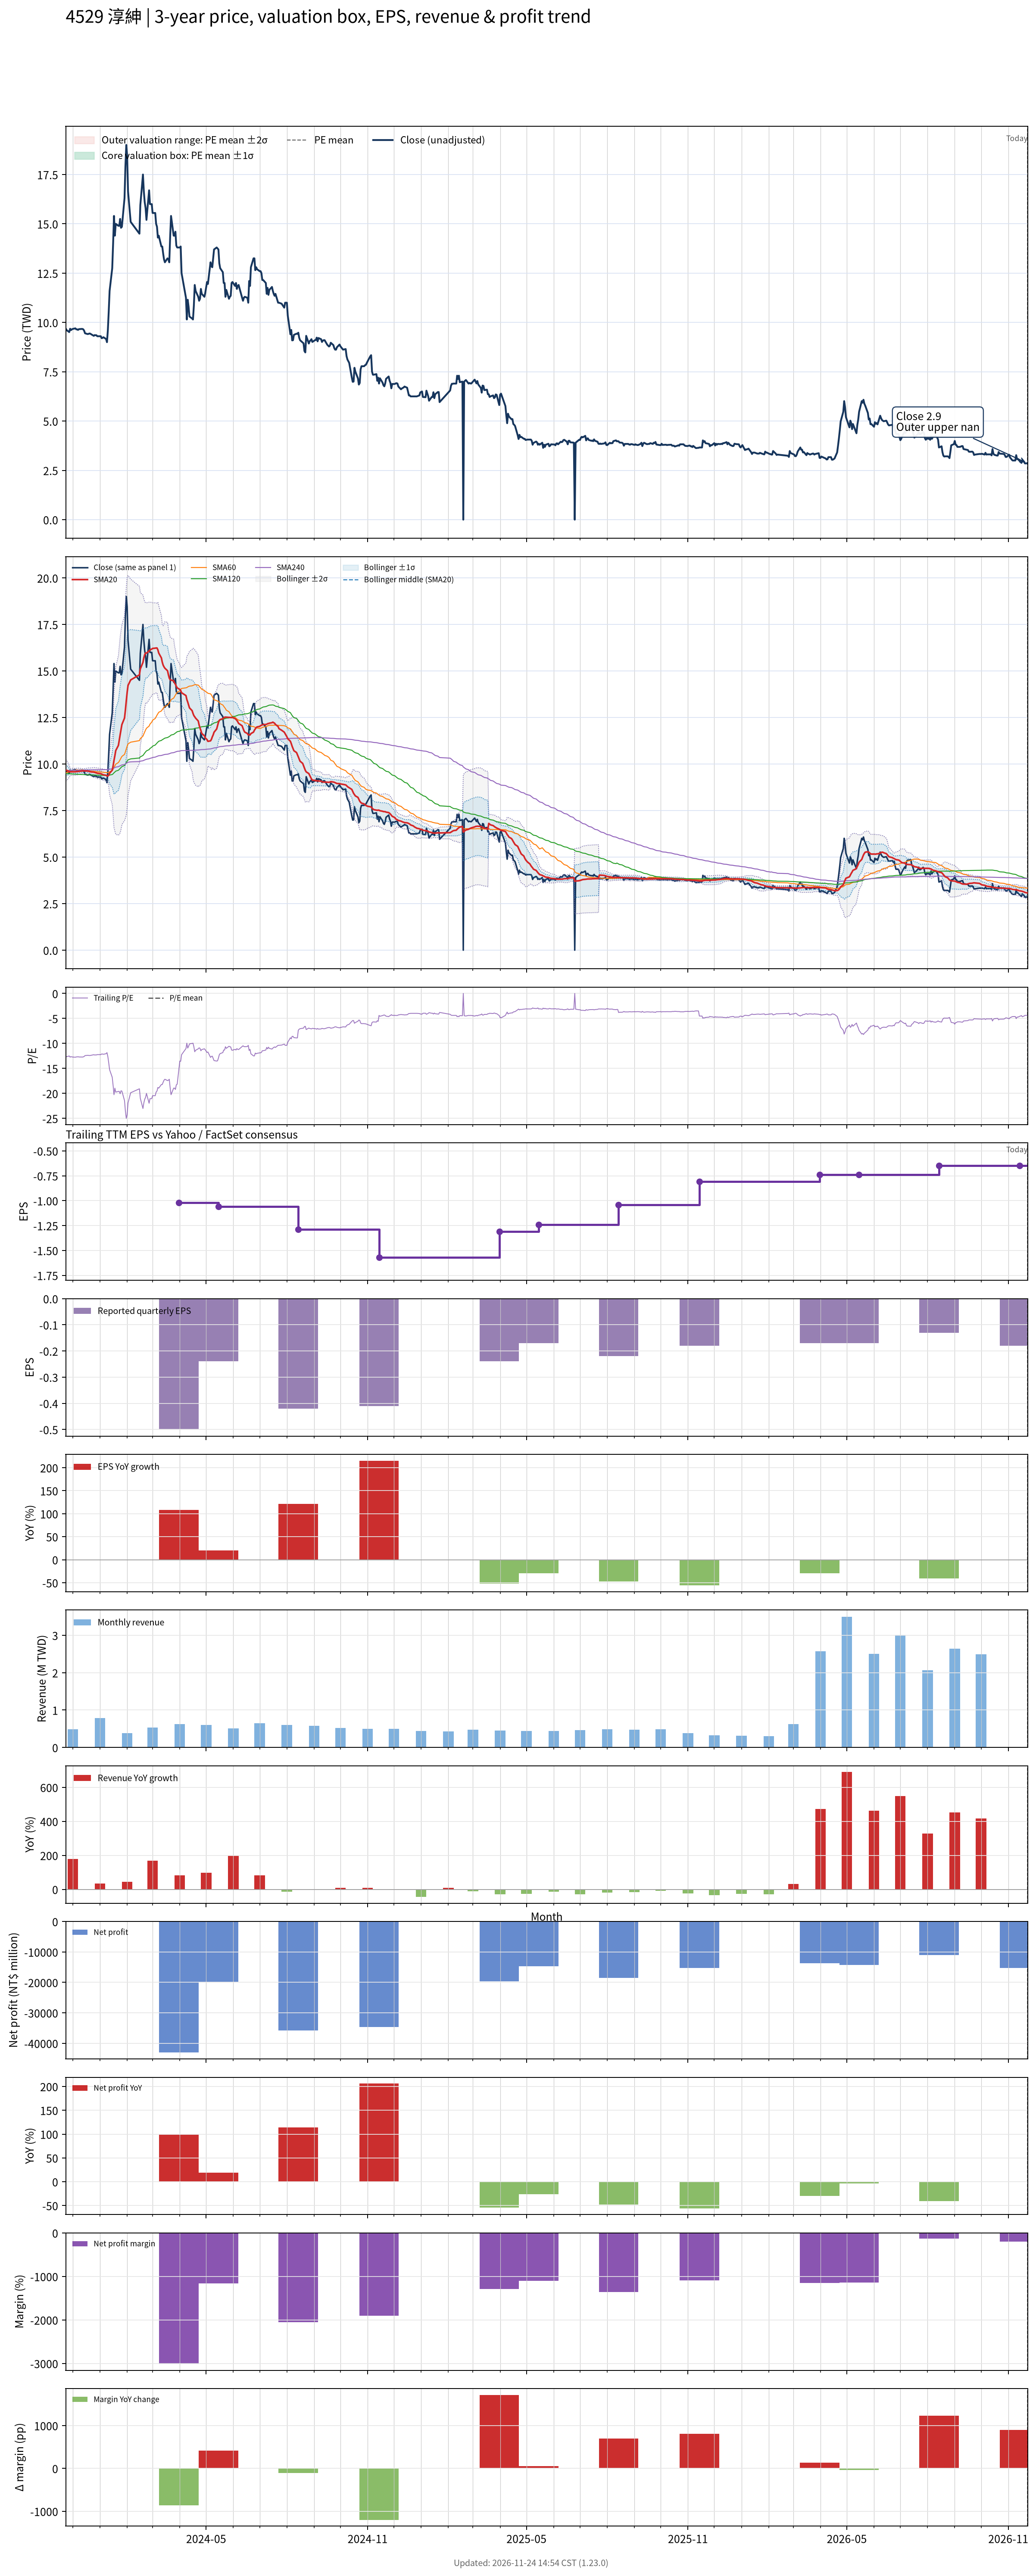

Values plotted in this chart, from the file beside it:
# chart-version: skill-stock-dynamic-val…
date, close, available_date, period_end, eps, ttm_eps, pe, pe_mean, pe_std, price_m2, price_m1, price_mean, price_p1, price_p2, forward_eps, forward_pe, forward_pe_mean, forward_pe_std, forward_price_m2, forward_price_m1, forward_price_mean, forward_price_p1, forward_price_p2, sma20
2023-11-23, 9.69, 2023-11-14, 2023-09-30, -0.13, -0.76, -12.75, , , , , , , , , , , , , , , , , 9.668
2023-11-24, 9.61, 2023-11-14, 2023-09-30, -0.13, -0.76, -12.64, , , , , , , , , , , , , , , , , 9.663
2023-11-27, 9.51, 2023-11-14, 2023-09-30, -0.13, -0.76, -12.51, , , , , , , , , , , , , , , , , 9.606
2023-11-28, 9.68, 2023-11-14, 2023-09-30, -0.13, -0.76, -12.74, , , , , , , , , , , , , , , , , 9.582
2023-11-29, 9.61, 2023-11-14, 2023-09-30, -0.13, -0.76, -12.64, , , , , , , , , , , , , , , , , 9.583
2023-11-30, 9.65, 2023-11-14, 2023-09-30, -0.13, -0.76, -12.7, , , , , , , , , , , , , , , , , 9.585
2023-12-01, 9.67, 2023-11-14, 2023-09-30, -0.13, -0.76, -12.72, , , , , , , , , , , , , , , , , 9.585
2023-12-04, 9.7, 2023-11-14, 2023-09-30, -0.13, -0.76, -12.76, , , , , , , , , , , , , , , , , 9.584
2023-12-05, 9.65, 2023-11-14, 2023-09-30, -0.13, -0.76, -12.7, , , , , , , , , , , , , , , , , 9.591
2023-12-06, 9.65, 2023-11-14, 2023-09-30, -0.13, -0.76, -12.7, , , , , , , , , , , , , , , , , 9.598
2023-12-07, 9.62, 2023-11-14, 2023-09-30, -0.13, -0.76, -12.66, , , , , , , , , , , , , , , , , 9.599
2023-12-08, 9.66, 2023-11-14, 2023-09-30, -0.13, -0.76, -12.71, , , , , , , , , , , , , , , , , 9.61
2023-12-11, 9.67, 2023-11-14, 2023-09-30, -0.13, -0.76, -12.72, , , , , , , , , , , , , , , , , 9.623
2023-12-12, 9.67, 2023-11-14, 2023-09-30, -0.13, -0.76, -12.72, , , , , , , , , , , , , , , , , 9.633
2023-12-13, 9.65, 2023-11-14, 2023-09-30, -0.13, -0.76, -12.7, , , , , , , , , , , , , , , , , 9.633
2023-12-14, 9.58, 2023-11-14, 2023-09-30, -0.13, -0.76, -12.61, , , , , , , , , , , , , , , , , 9.632
2023-12-15, 9.45, 2023-11-14, 2023-09-30, -0.13, -0.76, -12.43, , , , , , , , , , , , , , , , , 9.629
2023-12-18, 9.41, 2023-11-14, 2023-09-30, -0.13, -0.76, -12.38, , , , , , , , , , , , , , , , , 9.624
2023-12-19, 9.42, 2023-11-14, 2023-09-30, -0.13, -0.76, -12.39, , , , , , , , , , , , , , , , , 9.611
2023-12-20, 9.44, 2023-11-14, 2023-09-30, -0.13, -0.76, -12.42, , , , , , , , , , , , , , , , , 9.6
2023-12-21, 9.43, 2023-11-14, 2023-09-30, -0.13, -0.76, -12.41, , , , , , , , , , , , , , , , , 9.586
2023-12-22, 9.4, 2023-11-14, 2023-09-30, -0.13, -0.76, -12.37, , , , , , , , , , , , , , , , , 9.576
2023-12-25, 9.32, 2023-11-14, 2023-09-30, -0.13, -0.76, -12.26, , , , , , , , , , , , , , , , , 9.566
2023-12-26, 9.36, 2023-11-14, 2023-09-30, -0.13, -0.76, -12.32, , , , , , , , , , , , , , , , , 9.55
2023-12-27, 9.35, 2023-11-14, 2023-09-30, -0.13, -0.76, -12.3, , , , , , , , , , , , , , , , , 9.537
2023-12-28, 9.35, 2023-11-14, 2023-09-30, -0.13, -0.76, -12.3, , , , , , , , , , , , , , , , , 9.523
2023-12-29, 9.3, 2023-11-14, 2023-09-30, -0.13, -0.76, -12.24, , , , , , , , , , , , , , , , , 9.504
2024-01-02, 9.3, 2023-11-14, 2023-09-30, -0.13, -0.76, -12.24, , , , , , , , , , , , , , , , , 9.484
2024-01-03, 9.2, 2023-11-14, 2023-09-30, -0.13, -0.76, -12.11, , , , , , , , , , , , , , , , , 9.461
2024-01-04, 9.22, 2023-11-14, 2023-09-30, -0.13, -0.76, -12.13, , , , , , , , , , , , , , , , , 9.44
2024-01-05, 9.25, 2023-11-14, 2023-09-30, -0.13, -0.76, -12.17, , , , , , , , , , , , , , , , , 9.421
2024-01-08, 9.16, 2023-11-14, 2023-09-30, -0.13, -0.76, -12.05, , , , , , , , , , , , , , , , , 9.396
2024-01-09, 9, 2023-11-14, 2023-09-30, -0.13, -0.76, -11.84, , , , , , , , , , , , , , , , , 9.363
2024-01-10, 9.6, 2023-11-14, 2023-09-30, -0.13, -0.76, -12.63, , , , , , , , , , , , , , , , , 9.36
2024-01-11, 10.55, 2023-11-14, 2023-09-30, -0.13, -0.76, -13.88, , , , , , , , , , , , , , , , , 9.405
2024-01-12, 11.6, 2023-11-14, 2023-09-30, -0.13, -0.76, -15.26, , , , , , , , , , , , , , , , , 9.505
2024-01-15, 12.75, 2023-11-14, 2023-09-30, -0.13, -0.76, -16.78, , , , , , , , , , , , , , , , , 9.671
2024-01-16, 14, 2023-11-14, 2023-09-30, -0.13, -0.76, -18.42, , , , , , , , , , , , , , , , , 9.9
2024-01-17, 15.4, 2023-11-14, 2023-09-30, -0.13, -0.76, -20.26, , , , , , , , , , , , , , , , , 10.2
2024-01-18, 14.4, 2023-11-14, 2023-09-30, -0.13, -0.76, -18.95, , , , , , , , , , , , , , , , , 10.45
2024-01-19, 15, 2023-11-14, 2023-09-30, -0.13, -0.76, -19.74, , , , , , , , , , , , , , , , , 10.73
2024-01-22, 14.9, 2023-11-14, 2023-09-30, -0.13, -0.76, -19.61, , , , , , , , , , , , , , , , , 11
2024-01-23, 14.9, 2023-11-14, 2023-09-30, -0.13, -0.76, -19.61, , , , , , , , , , , , , , , , , 11.28
2024-01-24, 15.25, 2023-11-14, 2023-09-30, -0.13, -0.76, -20.07, , , , , , , , , , , , , , , , , 11.57
2024-01-25, 14.8, 2023-11-14, 2023-09-30, -0.13, -0.76, -19.47, , , , , , , , , , , , , , , , , 11.85
2024-01-26, 14.85, 2023-11-14, 2023-09-30, -0.13, -0.76, -19.54, , , , , , , , , , , , , , , , , 12.12
2024-01-29, 16.3, 2023-11-14, 2023-09-30, -0.13, -0.76, -21.45, , , , , , , , , , , , , , , , , 12.47
2024-01-30, 17.9, 2023-11-14, 2023-09-30, -0.13, -0.76, -23.55, , , , , , , , , , , , , , , , , 12.9
2024-01-31, 19, 2023-11-14, 2023-09-30, -0.13, -0.76, -25, , , , , , , , , , , , , , , , , 13.39
2024-02-01, 18.45, 2023-11-14, 2023-09-30, -0.13, -0.76, -24.28, , , , , , , , , , , , , , , , , 13.85
2024-02-02, 16.65, 2023-11-14, 2023-09-30, -0.13, -0.76, -21.91, , , , , , , , , , , , , , , , , 14.22
2024-02-05, 15.1, 2023-11-14, 2023-09-30, -0.13, -0.76, -19.87, , , , , , , , , , , , , , , , , 14.52
2024-02-15, 14.5, 2023-11-14, 2023-09-30, -0.13, -0.76, -19.08, , , , , , , , , , , , , , , , , 14.79
2024-02-16, 15.95, 2023-11-14, 2023-09-30, -0.13, -0.76, -20.99, , , , , , , , , , , , , , , , , 15.11
2024-02-19, 17.5, 2023-11-14, 2023-09-30, -0.13, -0.76, -23.03, , , , , , , , , , , , , , , , , 15.46
2024-02-20, 16.65, 2023-11-14, 2023-09-30, -0.13, -0.76, -21.91, , , , , , , , , , , , , , , , , 15.71
2024-02-21, 16.1, 2023-11-14, 2023-09-30, -0.13, -0.76, -21.18, , , , , , , , , , , , , , , , , 15.88
2024-02-22, 15.8, 2023-11-14, 2023-09-30, -0.13, -0.76, -20.79, , , , , , , , , , , , , , , , , 15.97
2024-02-23, 15.2, 2023-11-14, 2023-09-30, -0.13, -0.76, -20, , , , , , , , , , , , , , , , , 15.96
... 667 more rows
